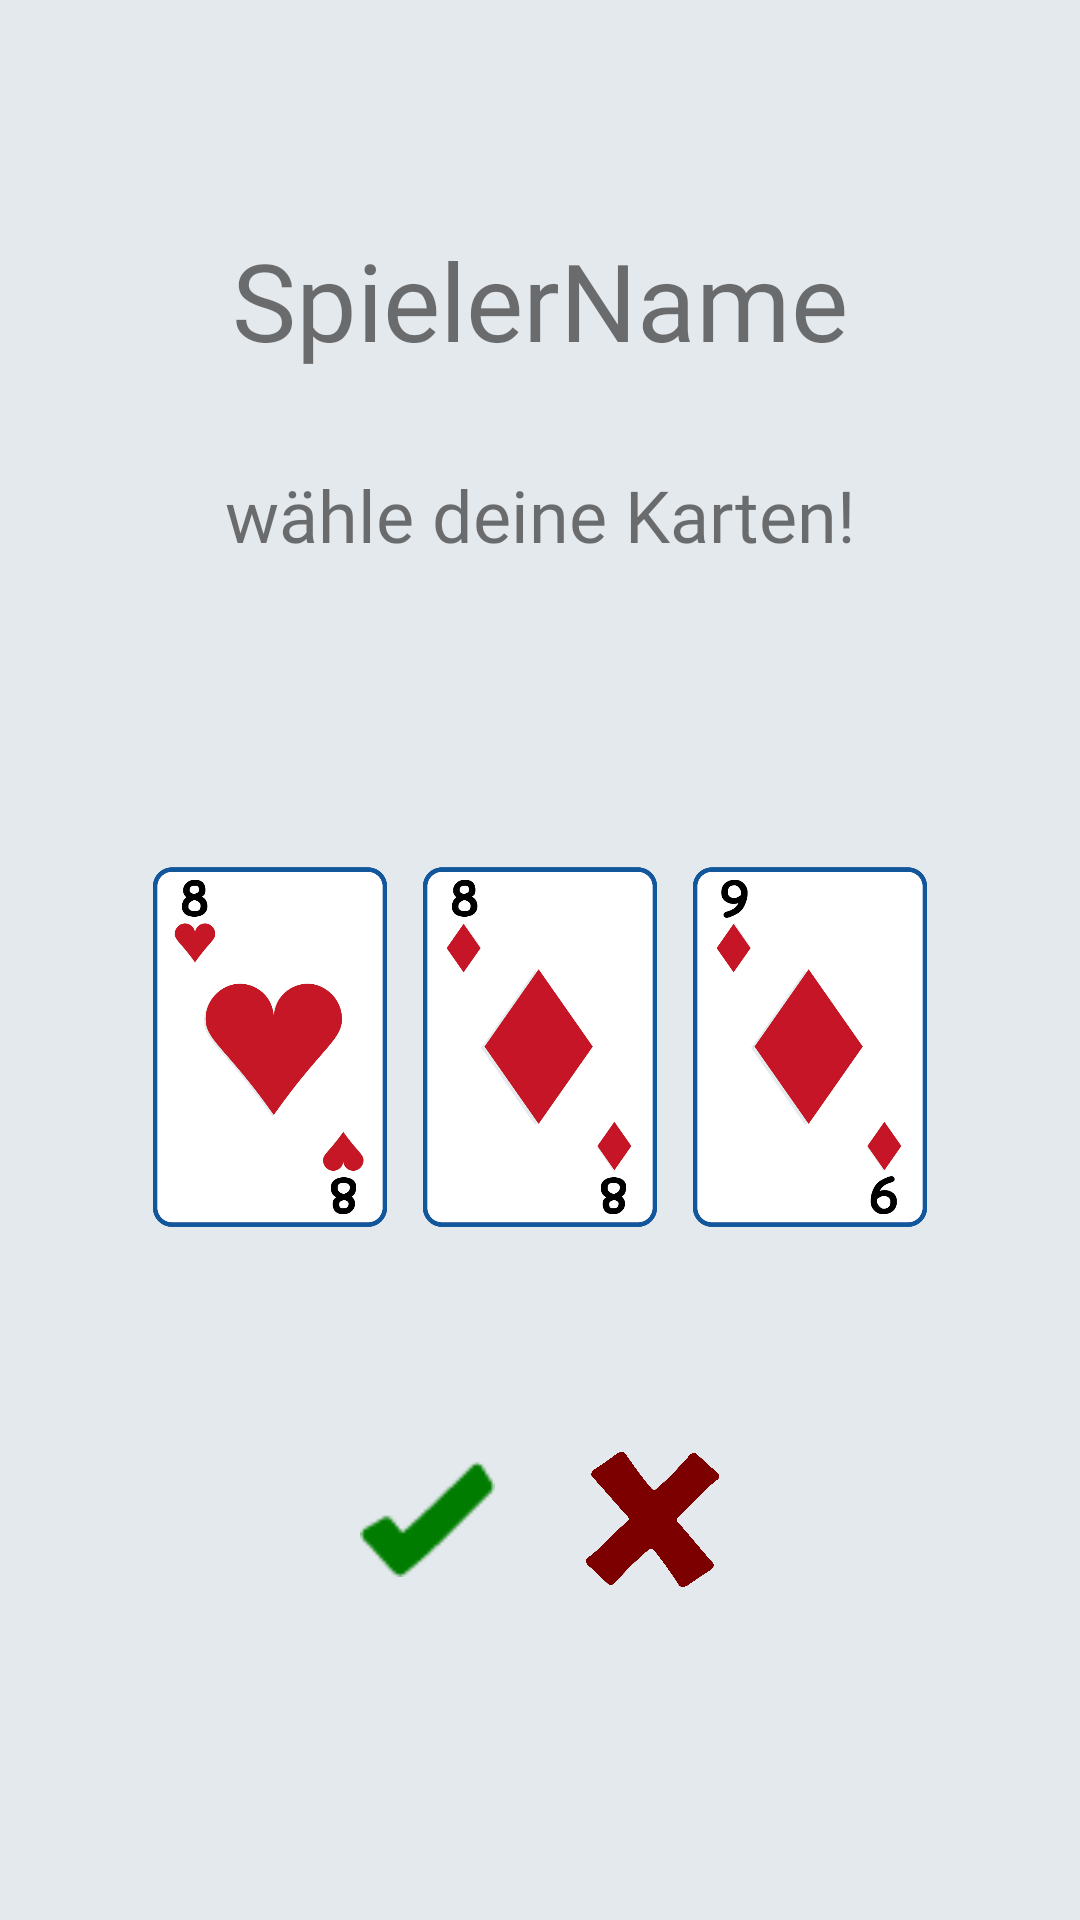

The Android layout XML behind this screen, and the referenced resources:
<!-- AndroidManifest.xml: application theme AppTheme -->
<!-- res/layout/kartenauswahl.xml -->
<?xml version="1.0" encoding="utf-8"?>
<LinearLayout xmlns:android="http://schemas.android.com/apk/res/android"
    xmlns:app="http://schemas.android.com/apk/res-auto"
    android:layout_width="match_parent"
    android:layout_height="match_parent"
    android:background="#E4E9ED"
    android:gravity="center"
    android:onClick="thisCards"
    android:orientation="vertical">

    <LinearLayout
        android:layout_width="250dp"
        android:layout_height="wrap_content"
        android:layout_weight="0"
        android:orientation="vertical">

        <Space
            android:layout_width="match_parent"
            android:layout_height="51dp" />

        <TextView
            android:id="@+id/player_nameWahl"
            android:layout_width="match_parent"
            android:layout_height="73dp"
            android:layout_weight="1"
            android:fontFamily="@font/roboto_slab_bold"
            android:gravity="bottom|center"
            android:text="SpielerName"
            android:textSize="36sp" />

        <TextView
            android:id="@+id/textView"
            android:layout_width="match_parent"
            android:layout_height="95dp"
            android:layout_weight="1"
            android:fontFamily="@font/roboto_slab_bold"
            android:gravity="center"
            android:text="wähle deine Karten!"
            android:textSize="24sp" />
    </LinearLayout>

    <Space
        android:layout_width="12dp"
        android:layout_height="70dp" />

    <LinearLayout
        android:layout_width="wrap_content"
        android:layout_height="wrap_content"
        android:onClick="thisCards"
        android:orientation="vertical">

        <LinearLayout
            android:id="@+id/llTop"
            android:layout_width="wrap_content"
            android:layout_height="wrap_content"
            android:layout_gravity="center"
            android:orientation="horizontal">

            <LinearLayout
                android:id="@+id/table_left"
                android:layout_width="match_parent"
                android:layout_height="match_parent">

                <ImageView
                    android:id="@+id/table_card_01"
                    android:layout_width="90dp"
                    android:layout_height="120dp"
                    android:layout_weight="1"
                    app:srcCompat="@drawable/card_heart_08" />
            </LinearLayout>

            <LinearLayout
                android:id="@+id/table_middle"
                android:layout_width="match_parent"
                android:layout_height="match_parent"
                android:layout_weight="1">

                <ImageView
                    android:id="@+id/table_card_02"
                    style="@style/AppTheme.Card2"
                    android:layout_width="90dp"
                    android:layout_height="120dp"
                    android:layout_weight="1"
                    app:srcCompat="@drawable/card_heart_09" />
            </LinearLayout>

            <LinearLayout
                android:id="@+id/table_right"
                android:layout_width="match_parent"
                android:layout_height="match_parent"
                android:layout_weight="1">

                <ImageView
                    android:id="@+id/table_card_03"
                    style="@style/AppTheme.Card3"
                    android:layout_width="90dp"
                    android:layout_height="120dp"
                    android:layout_weight="1"
                    app:srcCompat="@drawable/card_heart_10" />
            </LinearLayout>

        </LinearLayout>

        <Space
            android:layout_width="match_parent"
            android:layout_height="75dp" />

        <LinearLayout
            android:id="@+id/llBottom"
            android:layout_width="wrap_content"
            android:layout_height="wrap_content"
            android:orientation="horizontal">

            <Space
                android:layout_width="100dp"
                android:layout_height="wrap_content"
                android:layout_gravity="center"
                android:layout_weight="2" />

            <ImageView
                android:id="@+id/imageView3"
                style="@style/AppTheme.CorrectButton"
                android:layout_width="45dp"
                android:layout_height="45dp"
                android:layout_gravity="center"
                android:layout_weight="0"
                android:onClick="thisCards" />

            <Space
                android:layout_width="30dp"
                android:layout_height="wrap_content"
                android:layout_gravity="center"
                android:layout_weight="2" />

            <ImageView
                android:id="@+id/imageView4"
                style="@style/AppTheme.WrongButton"
                android:layout_width="45dp"
                android:layout_height="45dp"
                android:layout_gravity="center"
                android:layout_weight="0"
                android:onClick="newCards" />

            <Space
                android:layout_width="100dp"
                android:layout_height="wrap_content"
                android:layout_gravity="center"
                android:layout_weight="2" />
        </LinearLayout>

    </LinearLayout>

    <Space
        android:layout_width="wrap_content"
        android:layout_height="wrap_content"
        android:layout_weight="1" />

</LinearLayout>
<!-- resources referenced by this layout -->
<resources>
  <!-- drawable card_heart_08: png bitmap (drawable, 29109 bytes) -->
  <!-- drawable card_heart_09: png bitmap (drawable, 28509 bytes) -->
  <!-- drawable card_heart_10: png bitmap (drawable, 29797 bytes) -->
  <style name="AppTheme.Card2">
          <item name="android:src">@drawable/card_caro_08</item>
      </style>
  <style name="AppTheme.Card3">
          <item name="android:src">@drawable/card_caro_09</item>
      </style>
  <style name="AppTheme.CorrectButton">
          <item name="android:src">@drawable/correct</item>
      </style>
  <style name="AppTheme.WrongButton">
          <item name="android:src">@drawable/wrong_button</item>
      </style>
  <style name="AppTheme" parent="Theme.AppCompat.Light.NoActionBar">
          
          <item name="colorPrimary">@color/colorPrimary</item>
          <item name="colorPrimaryDark">@color/colorPrimaryDark</item>
          <item name="colorAccent">@color/colorAccent</item>
      </style>
  <!-- drawable card_caro_08: png bitmap (drawable, 22813 bytes) -->
  <!-- drawable card_caro_09: png bitmap (drawable, 22238 bytes) -->
  <!-- drawable correct: png bitmap (drawable, 570 bytes) -->
  <!-- drawable wrong_button: png bitmap (drawable, 59224 bytes) -->
  <color name="colorPrimary">#6200EE</color>
  <color name="colorPrimaryDark">#3700B3</color>
  <color name="colorAccent">#03DAC5</color>
</resources>
